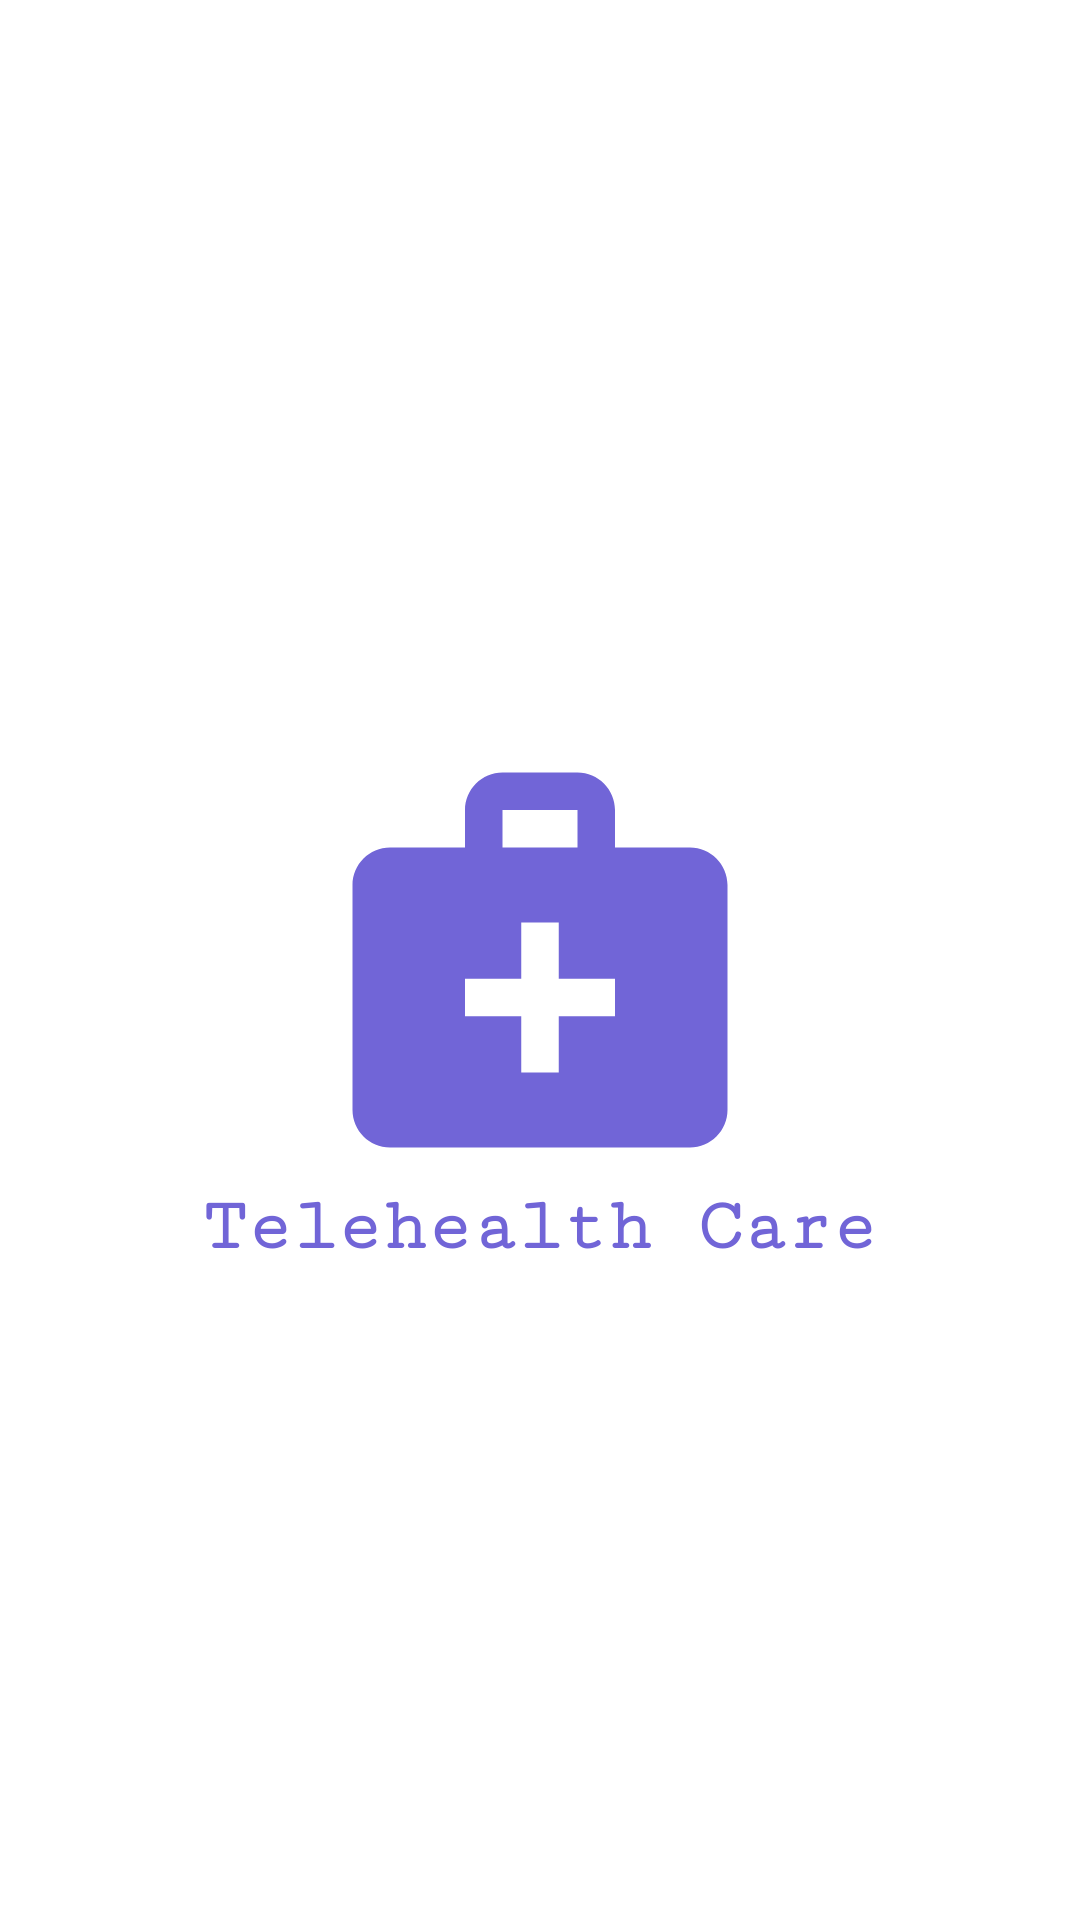

Here is an Android app screen rendered from its layout file. Give the layout XML and the strings, colors and styles it references.
<!-- AndroidManifest.xml: application theme Theme.TestApp -->
<!-- res/layout/activity_main.xml -->
<?xml version="1.0" encoding="utf-8"?>
<RelativeLayout xmlns:android="http://schemas.android.com/apk/res/android"
    xmlns:app="http://schemas.android.com/apk/res-auto"
    xmlns:tools="http://schemas.android.com/tools"
    android:layout_width="match_parent"
    android:layout_height="match_parent"
    android:background="@color/white"
    tools:context=".MainActivity">

    <ImageView
        android:layout_width="150dp"
        android:layout_height="150dp"
        android:id="@+id/splash"
        android:layout_centerInParent="true"
        android:src="@drawable/ic_baseline_medical_services_24"
        />

    <TextView
        android:layout_width="wrap_content"
        android:layout_height="wrap_content"
        android:layout_below="@id/splash"
        android:layout_centerInParent="true"
        android:fontFamily="serif-monospace"
        android:gravity="center"
        android:text="Telehealth Care"
        android:textColor="@color/purple_200"
        android:textStyle="bold"
        android:textSize="25sp" />

</RelativeLayout>
<!-- resources referenced by this layout -->
<resources>
  <color name="purple_200">#7165D7</color>
  <color name="white">#FFFFFFFF</color>
  <!-- drawable ic_baseline_medical_services_24 (drawable) -->
  <vector android:height="24dp" android:tint="#7165D7"
      android:viewportHeight="24" android:viewportWidth="24"
      android:width="24dp" xmlns:android="http://schemas.android.com/apk/res/android">
      <path android:fillColor="@android:color/white" android:pathData="M20,6h-4V4c0,-1.1 -0.9,-2 -2,-2h-4C8.9,2 8,2.9 8,4v2H4C2.9,6 2,6.9 2,8v12c0,1.1 0.9,2 2,2h16c1.1,0 2,-0.9 2,-2V8C22,6.9 21.1,6 20,6zM10,4h4v2h-4V4zM16,15h-3v3h-2v-3H8v-2h3v-3h2v3h3V15z"/>
  </vector>
  <style name="Theme.TestApp" parent="Theme.MaterialComponents.DayNight.NoActionBar">
          
          <item name="colorPrimary">@color/purple_500</item>
          <item name="colorPrimaryVariant">@color/purple_700</item>
          <item name="colorOnPrimary">@color/white</item>
          
          <item name="colorSecondary">@color/teal_200</item>
          <item name="colorSecondaryVariant">@color/teal_700</item>
          <item name="colorOnSecondary">@color/black</item>
          
          <item name="android:statusBarColor" tools:targetApi="l">?attr/colorPrimary</item>
          
      </style>
  <color name="purple_500">#FF6200EE</color>
  <color name="purple_700">#FF3700B3</color>
  <color name="teal_200">#FF03DAC5</color>
  <color name="teal_700">#FF018786</color>
  <color name="black">#FF000000</color>
</resources>
